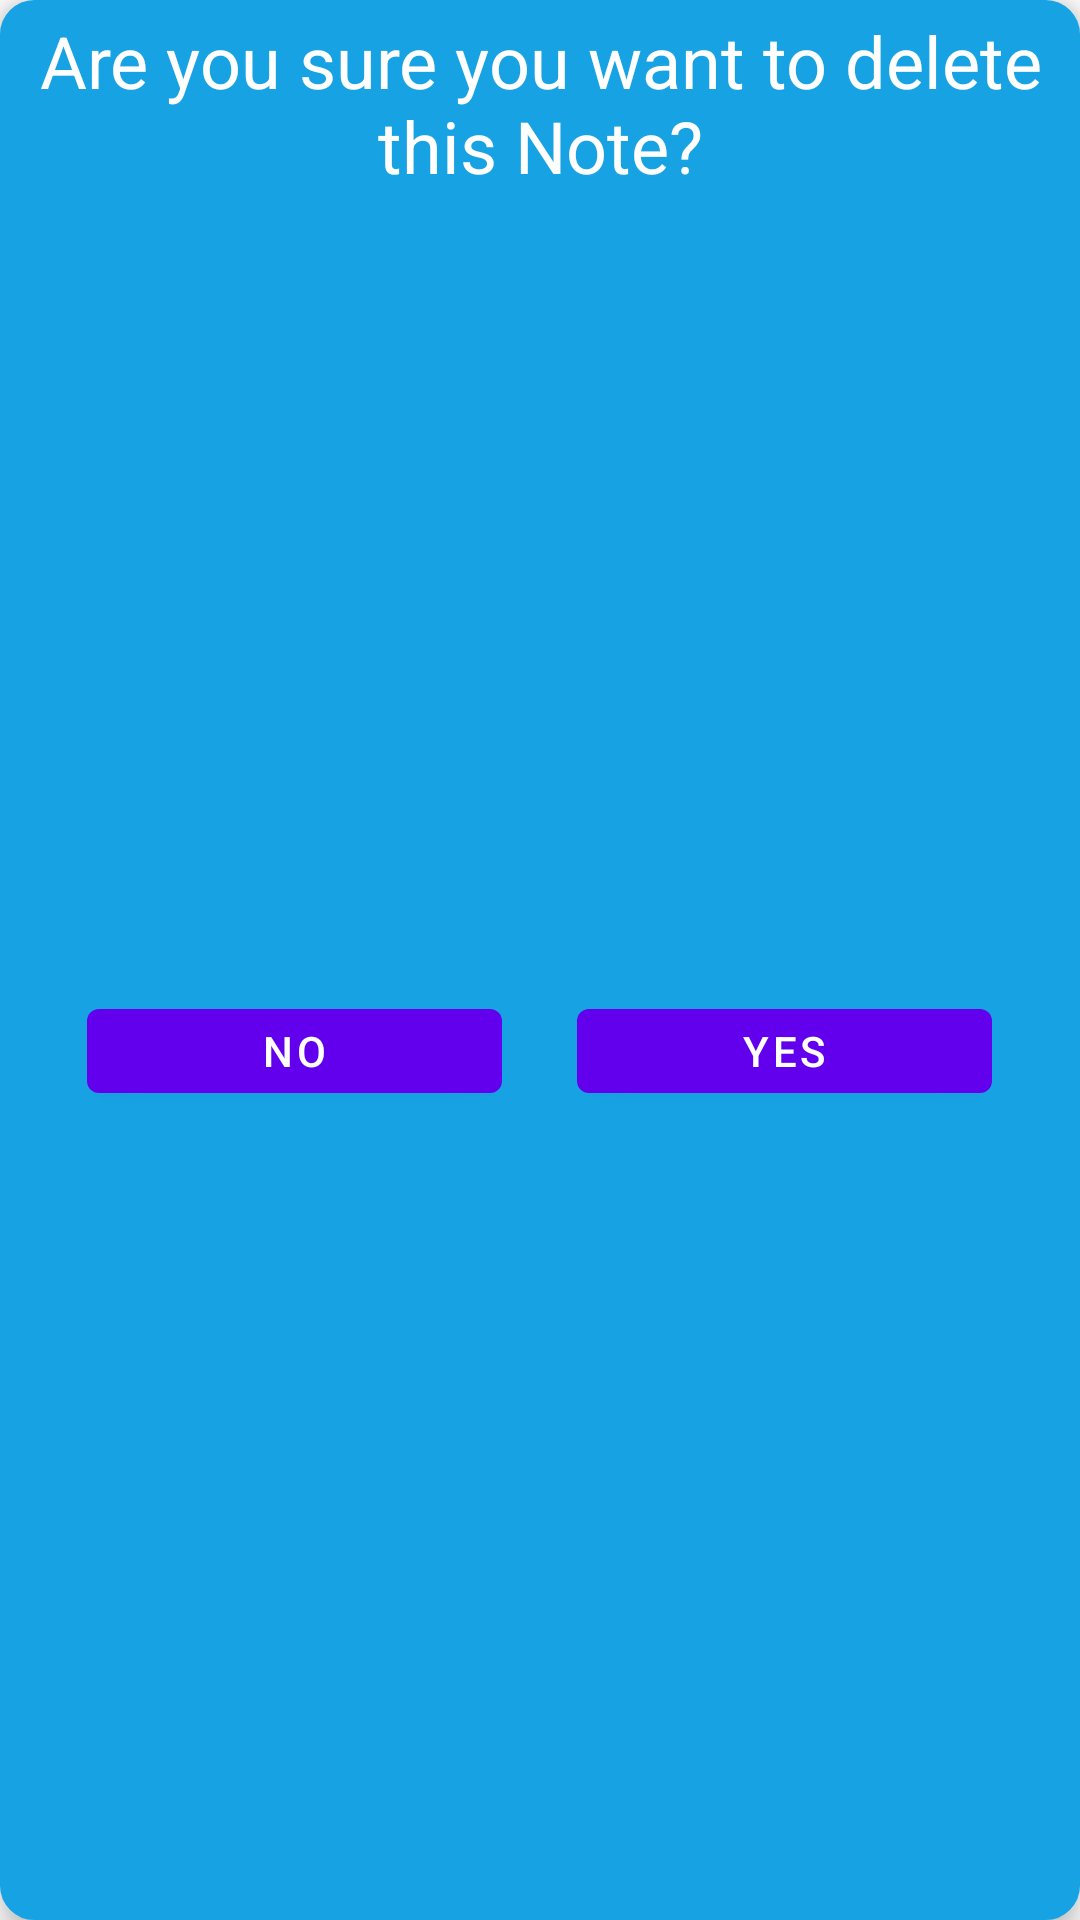

The Android layout XML behind this screen, and the referenced resources:
<!-- AndroidManifest.xml: fallback theme Theme.MaterialComponents.DayNight.NoActionBar -->
<!-- res/layout/delete_dialog.xml -->
<?xml version="1.0" encoding="utf-8"?>
<androidx.constraintlayout.widget.ConstraintLayout xmlns:android="http://schemas.android.com/apk/res/android"
    android:layout_width="match_parent"
    android:layout_height="120sp"
    xmlns:tools="http://schemas.android.com/tools"
    android:background="@drawable/rounded_corner_r10"
    android:backgroundTint="#17a2e3"
    android:elevation="6sp"
    xmlns:app="http://schemas.android.com/apk/res-auto">
    <LinearLayout
        android:id="@+id/dd_text"
        android:layout_width="match_parent"
        android:layout_height="wrap_content"
        android:orientation="horizontal"
        app:layout_constraintEnd_toEndOf="parent"
        app:layout_constraintStart_toStartOf="parent"
        app:layout_constraintTop_toTopOf="parent">

        <TextView
            android:layout_width="match_parent"
            android:layout_height="wrap_content"
            android:text="Are you sure you want to delete this Note?"
            android:textAlignment="center"
            android:textColor="#ffffff"
            android:textSize="24sp" />
    </LinearLayout>

    <LinearLayout
        android:id="@+id/dd_buttons"
        android:layout_width="match_parent"
        android:layout_height="40sp"
        android:orientation="horizontal"
        android:weightSum="7"
        app:layout_constraintBottom_toBottomOf="parent"
        app:layout_constraintTop_toBottomOf="@+id/dd_text"
        tools:layout_editor_absoluteX="20dp">

        <TextView
            android:layout_width="wrap_content"
            android:layout_height="wrap_content"
            android:layout_weight="1"
            android:text="" />

        <Button
            android:layout_width="wrap_content"
            android:layout_height="match_parent"
            android:layout_weight="2"
            android:onClick="doExitDialogue"
            android:text="NO" />

        <TextView
            android:layout_width="wrap_content"
            android:layout_height="wrap_content"
            android:layout_weight="1"
            android:text="" />

        <Button
            android:layout_width="wrap_content"
            android:layout_height="match_parent"
            android:layout_weight="2"
            android:onClick="doDelete"
            android:text="YES" />

        <TextView
            android:layout_width="wrap_content"
            android:layout_height="wrap_content"
            android:layout_weight="1"
            android:text="" />

    </LinearLayout>
</androidx.constraintlayout.widget.ConstraintLayout>
<!-- resources referenced by this layout -->
<resources>
  <!-- drawable rounded_corner_r10 (drawable) -->
  <?xml version="1.0" encoding="utf-8"?>
  <shape
      xmlns:android="http://schemas.android.com/apk/res/android"
      android:shape="rectangle">
  
      
      <solid
          android:color="#a9c5ac" >
      </solid>
  
      
      <stroke
          android:width="3dp"
          android:color="#1c1b20" >
      </stroke>
  
      
      <padding
          android:left="4dp"
          android:top="4dp"
          android:right="4dp"
          android:bottom="4dp"    >
      </padding>
  
      
      <corners
          android:radius="10dp">
      </corners>
  </shape>
</resources>
